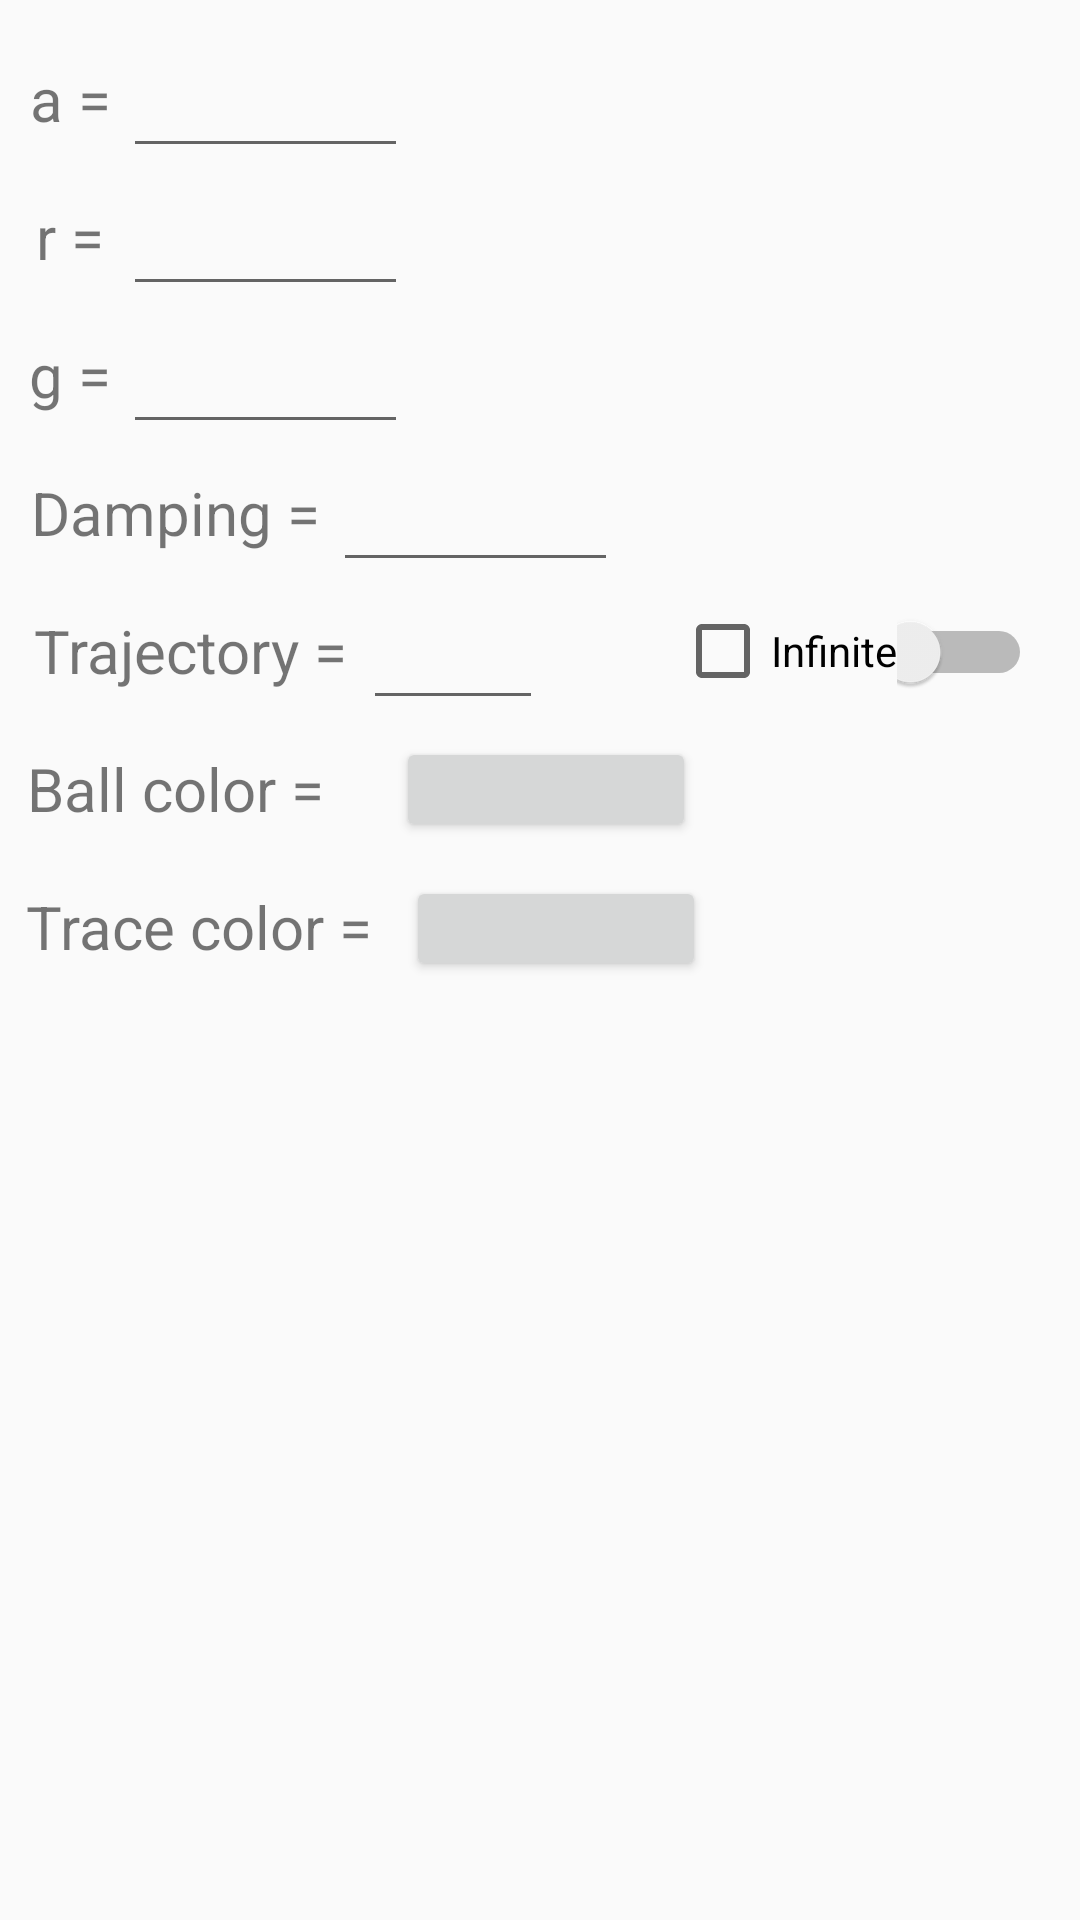

Here is an Android app screen rendered from its layout file. Give the layout XML and the strings, colors and styles it references.
<!-- AndroidManifest.xml: application theme AppTheme -->
<!-- res/layout/layout_singlepsettings.xml -->
<?xml version="1.0" encoding="utf-8"?>
<LinearLayout xmlns:android="http://schemas.android.com/apk/res/android"
    xmlns:app="http://schemas.android.com/apk/res-auto"
    xmlns:tools="http://schemas.android.com/tools"
    android:layout_width="match_parent"
    android:layout_height="500dp"
    android:orientation="vertical"
    >


    <LinearLayout
        android:layout_width="match_parent"
        android:layout_height="wrap_content"
        android:orientation="vertical"
        android:paddingTop="10dp">

        <androidx.constraintlayout.widget.ConstraintLayout
            android:layout_width="match_parent"
            android:layout_height="wrap_content">

            <TextView
                android:id="@+id/a1t"
                android:layout_width="35dp"
                android:layout_height="46dp"
                android:layout_marginStart="6dp"
                android:layout_marginLeft="6dp"
                android:gravity="center"
                android:text="a ="
                android:textSize="20sp"
                app:layout_constraintBottom_toBottomOf="parent"
                app:layout_constraintStart_toStartOf="parent"
                app:layout_constraintTop_toTopOf="parent"
                app:layout_constraintVertical_bias="0.0" />

            <EditText
                android:id="@+id/a"
                android:layout_width="95dp"
                android:layout_height="46dp"
                android:ems="10"
                android:inputType="numberDecimal"
                app:layout_constraintBottom_toBottomOf="parent"
                app:layout_constraintStart_toEndOf="@+id/a1t"
                app:layout_constraintTop_toTopOf="parent"
                app:layout_constraintVertical_bias="0.0" />

        </androidx.constraintlayout.widget.ConstraintLayout>

        <androidx.constraintlayout.widget.ConstraintLayout
            android:layout_width="match_parent"
            android:layout_height="wrap_content">

            <EditText
                android:id="@+id/r"
                android:layout_width="95dp"
                android:layout_height="46dp"
                android:ems="10"
                android:inputType="numberDecimal"
                app:layout_constraintBottom_toBottomOf="parent"
                app:layout_constraintStart_toEndOf="@+id/textView13"
                app:layout_constraintTop_toTopOf="parent" />

            <TextView
                android:id="@+id/textView13"
                android:layout_width="35dp"
                android:layout_height="46dp"
                android:layout_marginStart="6dp"
                android:layout_marginLeft="6dp"
                android:gravity="center"
                android:text="r ="
                android:textSize="20sp"
                app:layout_constraintBottom_toBottomOf="parent"
                app:layout_constraintStart_toStartOf="parent"
                app:layout_constraintTop_toTopOf="parent"
                app:layout_constraintVertical_bias="1.0" />

        </androidx.constraintlayout.widget.ConstraintLayout>

        <androidx.constraintlayout.widget.ConstraintLayout
            android:layout_width="match_parent"
            android:layout_height="wrap_content">

            <EditText
                android:id="@+id/g"
                android:layout_width="95dp"
                android:layout_height="46dp"
                android:ems="10"
                android:inputType="numberDecimal"
                app:layout_constraintBottom_toBottomOf="parent"
                app:layout_constraintStart_toEndOf="@+id/textView12"
                app:layout_constraintTop_toTopOf="parent" />

            <TextView
                android:id="@+id/textView12"
                android:layout_width="35dp"
                android:layout_height="46dp"
                android:layout_marginStart="6dp"
                android:layout_marginLeft="6dp"
                android:gravity="center"
                android:text="g ="
                android:textSize="20sp"
                app:layout_constraintBottom_toBottomOf="parent"
                app:layout_constraintStart_toStartOf="parent"
                app:layout_constraintTop_toTopOf="parent"
                app:layout_constraintVertical_bias="0.0" />

        </androidx.constraintlayout.widget.ConstraintLayout>

        <androidx.constraintlayout.widget.ConstraintLayout
            android:layout_width="match_parent"
            android:layout_height="wrap_content">

            <EditText
                android:id="@+id/damp"
                android:layout_width="95dp"
                android:layout_height="46dp"
                android:ems="10"
                android:inputType="numberDecimal"
                app:layout_constraintBottom_toBottomOf="parent"
                app:layout_constraintStart_toEndOf="@+id/textView11"
                app:layout_constraintTop_toTopOf="parent" />

            <TextView
                android:id="@+id/textView11"
                android:layout_width="105dp"
                android:layout_height="46dp"
                android:layout_marginStart="6dp"
                android:layout_marginLeft="6dp"
                android:gravity="center"
                android:text="Damping ="
                android:textSize="20sp"
                app:layout_constraintBottom_toBottomOf="parent"
                app:layout_constraintStart_toStartOf="parent"
                app:layout_constraintTop_toTopOf="parent"
                app:layout_constraintVertical_bias="0.0" />

        </androidx.constraintlayout.widget.ConstraintLayout>

        <androidx.constraintlayout.widget.ConstraintLayout
            android:layout_width="match_parent"
            android:layout_height="wrap_content">

            <EditText
                android:id="@+id/trace"
                android:layout_width="60dp"
                android:layout_height="46dp"
                android:ems="10"
                android:inputType="numberDecimal"
                app:layout_constraintBottom_toBottomOf="parent"
                app:layout_constraintStart_toEndOf="@+id/textView10"
                app:layout_constraintTop_toTopOf="parent" />

            <TextView
                android:id="@+id/textView10"
                android:layout_width="115dp"
                android:layout_height="46dp"
                android:layout_marginStart="6dp"
                android:layout_marginLeft="6dp"
                android:gravity="center"
                android:text="Trajectory ="
                android:textSize="20sp"
                app:layout_constraintBottom_toBottomOf="parent"
                app:layout_constraintStart_toStartOf="parent"
                app:layout_constraintTop_toTopOf="parent"
                app:layout_constraintVertical_bias="0.0" />

            <Switch
                android:id="@+id/switch1"
                android:layout_width="45dp"
                android:layout_height="20dp"
                android:layout_marginEnd="16dp"
                android:layout_marginRight="16dp"
                app:layout_constraintBottom_toBottomOf="parent"
                app:layout_constraintEnd_toEndOf="parent"
                app:layout_constraintTop_toTopOf="parent"
                app:layout_constraintVertical_bias="0.526" />

            <CheckBox
                android:id="@+id/checkBox"
                android:layout_width="wrap_content"
                android:layout_height="wrap_content"
                android:text="Infinite"
                app:layout_constraintBottom_toBottomOf="parent"
                app:layout_constraintEnd_toStartOf="@+id/switch1"
                app:layout_constraintTop_toTopOf="parent" />

        </androidx.constraintlayout.widget.ConstraintLayout>

        <androidx.constraintlayout.widget.ConstraintLayout
            android:layout_width="match_parent"
            android:layout_height="wrap_content">

            <TextView
                android:id="@+id/textView20"
                android:layout_width="105dp"
                android:layout_height="46dp"
                android:layout_marginStart="6dp"
                android:layout_marginLeft="6dp"
                android:gravity="center"
                android:text="Ball color ="
                android:textSize="20sp"
                app:layout_constraintBottom_toBottomOf="parent"
                app:layout_constraintStart_toStartOf="parent"
                app:layout_constraintTop_toTopOf="parent"
                app:layout_constraintVertical_bias="0.0" />

            <Button
                android:id="@+id/ballColorButton"
                android:layout_width="100dp"
                android:layout_height="35dp"
                app:layout_constraintBottom_toBottomOf="parent"
                app:layout_constraintEnd_toEndOf="parent"
                app:layout_constraintHorizontal_bias="0.14"
                app:layout_constraintStart_toEndOf="@+id/textView20"
                app:layout_constraintTop_toTopOf="parent"
                app:layout_constraintVertical_bias="0.523" />

        </androidx.constraintlayout.widget.ConstraintLayout>

        <androidx.constraintlayout.widget.ConstraintLayout
            android:layout_width="match_parent"
            android:layout_height="wrap_content">

            <TextView
                android:id="@+id/textView9"
                android:layout_width="120dp"
                android:layout_height="46dp"
                android:layout_marginStart="6dp"
                android:layout_marginLeft="6dp"
                android:gravity="center"
                android:text="Trace color ="
                android:textSize="20sp"
                app:layout_constraintBottom_toBottomOf="parent"
                app:layout_constraintStart_toStartOf="parent"
                app:layout_constraintTop_toTopOf="parent"
                app:layout_constraintVertical_bias="0.0" />

            <Button
                android:id="@+id/traceColorButton"
                android:layout_width="100dp"
                android:layout_height="35dp"
                app:layout_constraintBottom_toBottomOf="parent"
                app:layout_constraintEnd_toEndOf="parent"
                app:layout_constraintHorizontal_bias="0.07"
                app:layout_constraintStart_toEndOf="@+id/textView9"
                app:layout_constraintTop_toTopOf="parent"
                app:layout_constraintVertical_bias="0.545" />

        </androidx.constraintlayout.widget.ConstraintLayout>

    </LinearLayout>
</LinearLayout>
<!-- resources referenced by this layout -->
<resources>
  <style name="AppTheme" parent="Theme.AppCompat.Light.NoActionBar">
          <item name="colorPrimary">@color/colorPrimary</item>
          <item name="colorPrimaryDark">@color/colorPrimaryDark</item>
          <item name="colorAccent">@color/colorAccent</item>
      </style>
  <color name="colorPrimary">#6200EE</color>
  <color name="colorPrimaryDark">#000000</color>
  <color name="colorAccent">#03DAC5</color>
</resources>
